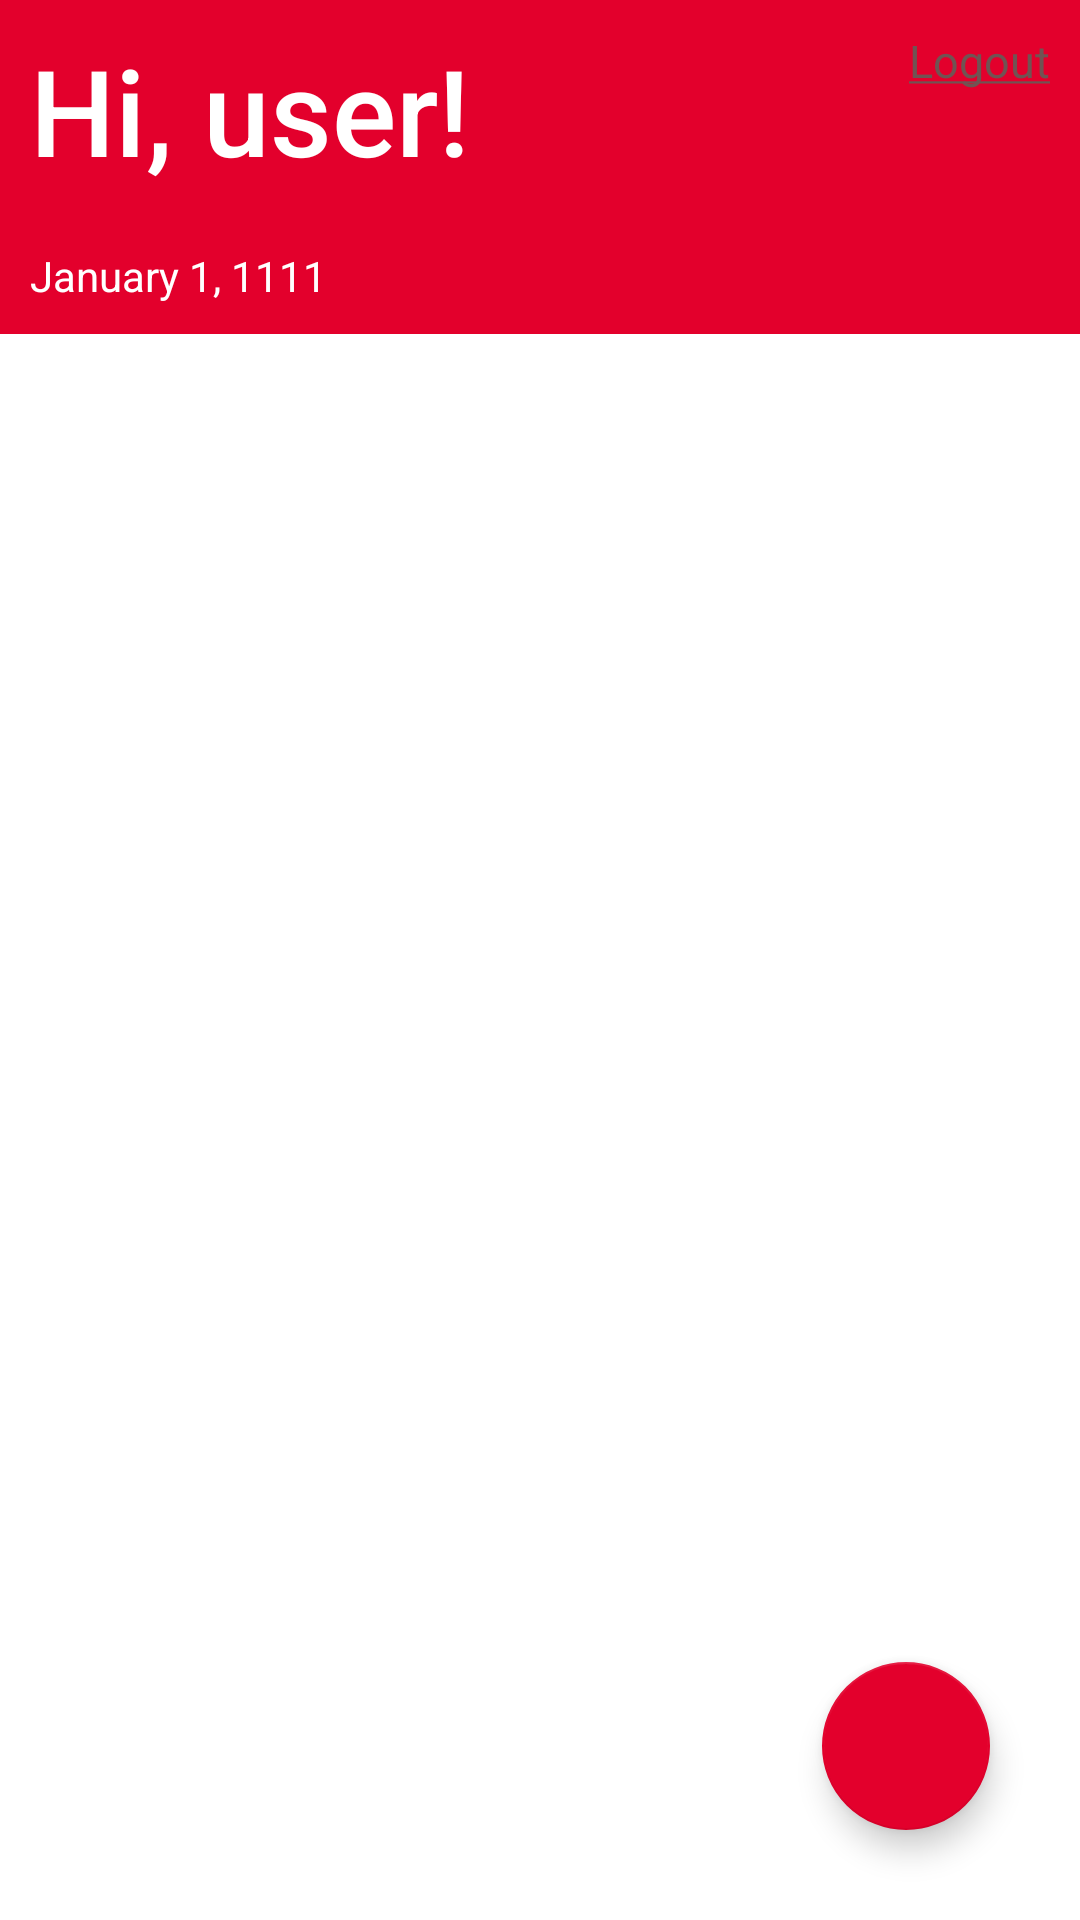

The Android layout XML behind this screen, and the referenced resources:
<!-- AndroidManifest.xml: activity theme Theme.TodayApp.NoActionBar -->
<!-- res/layout/activity_todo_home.xml -->
<?xml version="1.0" encoding="utf-8"?>
<androidx.constraintlayout.widget.ConstraintLayout xmlns:android="http://schemas.android.com/apk/res/android"
    xmlns:app="http://schemas.android.com/apk/res-auto"
    xmlns:tools="http://schemas.android.com/tools"
    android:layout_width="match_parent"
    android:layout_height="match_parent"
    tools:context=".TodoHomeActivity"
    android:id="@+id/panelHomeMain">

    <LinearLayout
        app:layout_constraintTop_toTopOf="parent"
        app:layout_constraintLeft_toLeftOf="parent"
        app:layout_constraintRight_toRightOf="parent"

        android:background="@color/todayPink"
        android:id="@+id/userBar"
        android:layout_width="match_parent"
        android:layout_height="wrap_content"

        android:padding="10dp"
        android:orientation="vertical">


        <LinearLayout
            android:layout_width="match_parent"
            android:layout_height="wrap_content"
            android:orientation="horizontal">

            <TextView
                android:id="@+id/tvGreeting"
                android:layout_width="wrap_content"
                android:layout_height="wrap_content"
                android:text="@string/home_default_greet"
                android:fontFamily="sans-serif-medium"
                android:textColor="@color/white"
                android:textSize="40sp"/>

            <TextView
                android:id="@+id/btnLogout"
                android:layout_width="match_parent"
                android:layout_height="match_parent"
                android:textAlignment="textEnd"
                android:text="@string/logout"
                android:textColor="#715353"
                android:textSize="15sp" />
        </LinearLayout>

        <TextView
            android:id="@+id/tvPhoneNumber"
            android:layout_width="match_parent"
            android:layout_height="wrap_content"
            android:textColor="@color/white"
            android:fontFamily="sans-serif"
            android:text=""/>
        <TextView
            android:layout_width="match_parent"
            android:layout_height="wrap_content"
            android:textColor="@color/white"
            android:fontFamily="sans-serif"
            android:text="@string/home_default_date"/>

    </LinearLayout>

    <androidx.recyclerview.widget.RecyclerView
        android:id="@+id/rvTodo"
        android:orientation="vertical"
        android:layout_width="match_parent"
        app:layout_constraintTop_toBottomOf="@+id/userBar"
        android:layout_height="wrap_content"
        android:paddingBottom="50dp"/>

    <com.google.android.material.floatingactionbutton.FloatingActionButton
        android:src="@drawable/ic_baseline_note_add_24"
        android:id="@+id/btnAddTodo"
        android:layout_width="wrap_content"
        android:layout_height="wrap_content"
        android:layout_gravity="end|bottom"
        android:layout_margin="30dp"
        android:theme="@style/Theme.TodayApp"
        app:layout_constraintBottom_toBottomOf="parent"
        android:contentDescription="@string/contentDescription_btnAddTodo"
        app:layout_constraintEnd_toEndOf="parent"/>

</androidx.constraintlayout.widget.ConstraintLayout>
<!-- resources referenced by this layout -->
<resources>
  <color name="todayPink"> #E3002C</color>
  <color name="white">#FFFFFFFF</color>
  <string name="contentDescription_btnAddTodo">Add new todo</string>
  <string name="home_default_date">January 1, 1111</string>
  <string name="home_default_greet">Hi, user!</string>
  <string name="logout"><u>Logout</u></string>
  <style name="Theme.TodayApp" parent="Theme.MaterialComponents.Light.DarkActionBar">
          
          <item name="colorPrimary">@color/todayPink</item>
          <item name="colorPrimaryVariant">@color/todayPink</item>
          <item name="colorOnPrimary">@color/white</item>
          
          <item name="colorSecondary">@color/todayPink</item>
          <item name="colorSecondaryVariant">@color/todayPink</item>
          <item name="colorOnSecondary">@color/white</item>
          
          <item name="android:statusBarColor" tools:targetApi="l">?attr/colorPrimaryVariant</item>
          
      </style>
  <style name="Theme.TodayApp.NoActionBar">
          <item name="windowActionBar">false</item>
          <item name="windowNoTitle">true</item>
      </style>
</resources>
